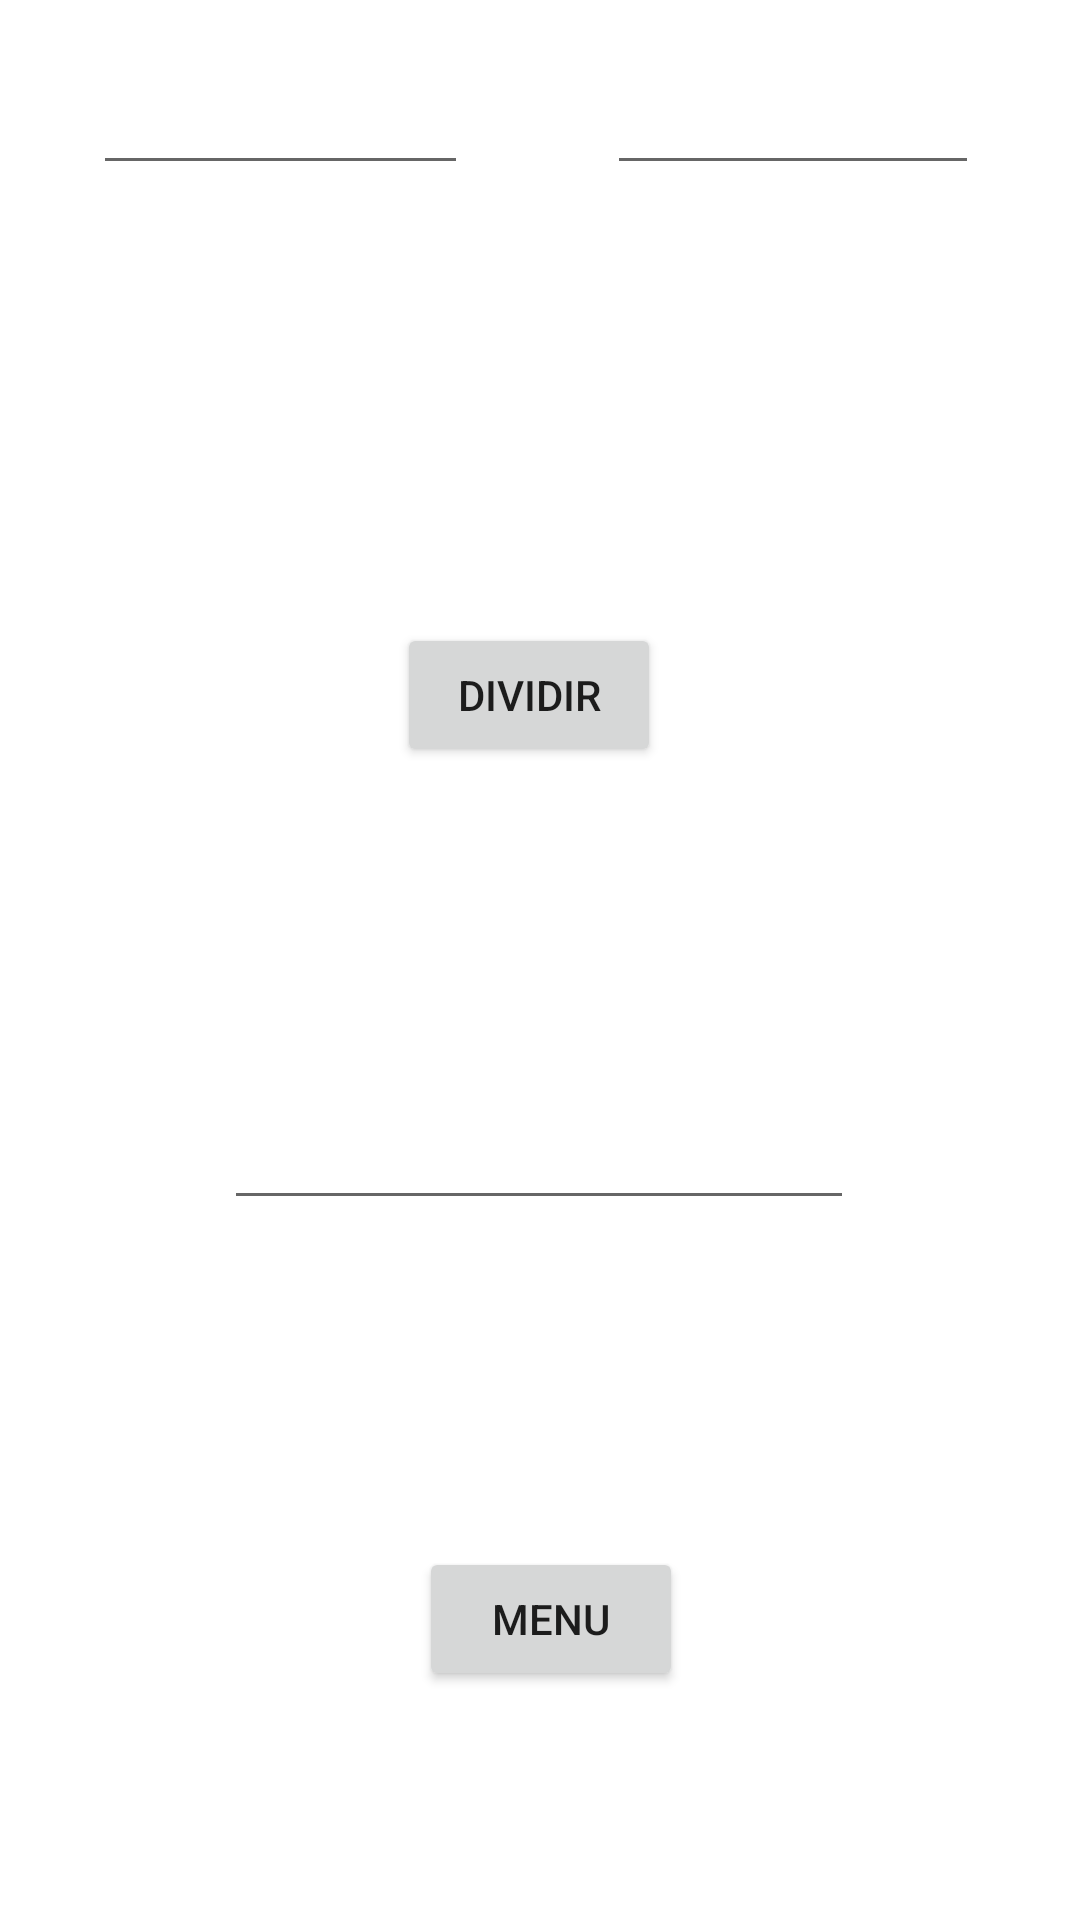

Reconstruct the res/layout file that produces this screen, plus the resources it refers to.
<!-- AndroidManifest.xml: application theme Theme.MisOperaciones -->
<!-- res/layout/activity_division.xml -->
<?xml version="1.0" encoding="utf-8"?>
<androidx.constraintlayout.widget.ConstraintLayout xmlns:android="http://schemas.android.com/apk/res/android"
    xmlns:app="http://schemas.android.com/apk/res-auto"
    xmlns:tools="http://schemas.android.com/tools"
    android:layout_width="match_parent"
    android:layout_height="match_parent"
    tools:context=".division">

    <EditText
        android:id="@+id/texto11"
        android:layout_width="125dp"
        android:layout_height="42dp"
        android:ems="10"
        android:inputType="textPersonName"
        app:layout_constraintBottom_toBottomOf="parent"
        app:layout_constraintEnd_toEndOf="parent"
        app:layout_constraintHorizontal_bias="0.132"
        app:layout_constraintStart_toStartOf="parent"
        app:layout_constraintTop_toTopOf="parent"
        app:layout_constraintVertical_bias="0.033" />

    <EditText
        android:id="@+id/text21"
        android:layout_width="124dp"
        android:layout_height="40dp"
        android:ems="10"
        android:inputType="textPersonName"
        app:layout_constraintBottom_toBottomOf="parent"
        app:layout_constraintEnd_toEndOf="parent"
        app:layout_constraintHorizontal_bias="0.857"
        app:layout_constraintStart_toStartOf="parent"
        app:layout_constraintTop_toTopOf="parent"
        app:layout_constraintVertical_bias="0.036" />

    <Button
        android:id="@+id/boton11"
        android:layout_width="wrap_content"
        android:layout_height="wrap_content"
        android:text="DIVIDIR"
        app:layout_constraintBottom_toBottomOf="parent"
        app:layout_constraintEnd_toEndOf="parent"
        app:layout_constraintHorizontal_bias="0.487"
        app:layout_constraintStart_toStartOf="parent"
        app:layout_constraintTop_toTopOf="parent"
        app:layout_constraintVertical_bias="0.351" />

    <EditText
        android:id="@+id/vista11"
        android:layout_width="wrap_content"
        android:layout_height="wrap_content"
        android:ems="10"
        android:inputType="textPersonName"
        app:layout_constraintBottom_toBottomOf="parent"
        app:layout_constraintEnd_toEndOf="parent"
        app:layout_constraintHorizontal_bias="0.497"
        app:layout_constraintStart_toStartOf="parent"
        app:layout_constraintTop_toTopOf="parent"
        app:layout_constraintVertical_bias="0.61" />

    <Button
        android:id="@+id/boton20"
        android:layout_width="wrap_content"
        android:layout_height="wrap_content"
        android:text="MENU"
        app:layout_constraintBottom_toBottomOf="parent"
        app:layout_constraintEnd_toEndOf="parent"
        app:layout_constraintHorizontal_bias="0.514"
        app:layout_constraintStart_toStartOf="parent"
        app:layout_constraintTop_toTopOf="parent"
        app:layout_constraintVertical_bias="0.871" />
</androidx.constraintlayout.widget.ConstraintLayout>
<!-- resources referenced by this layout -->
<resources>
  <style name="Theme.MisOperaciones" parent="Theme.MaterialComponents.DayNight.DarkActionBar">
          
          <item name="colorPrimary">@color/purple_500</item>
          <item name="colorPrimaryVariant">@color/purple_700</item>
          <item name="colorOnPrimary">@color/white</item>
          
          <item name="colorSecondary">@color/teal_200</item>
          <item name="colorSecondaryVariant">@color/teal_700</item>
          <item name="colorOnSecondary">@color/black</item>
          
          <item name="android:statusBarColor">?attr/colorPrimaryVariant</item>
          
      </style>
  <!-- not gathered from this repository: default colours our renderer supplied (Android Studio template values) -->
  <color name="purple_500">#FF6200EE</color>
  <color name="purple_700">#FF3700B3</color>
  <color name="teal_200">#FF03DAC5</color>
  <color name="teal_700">#FF018786</color>
  <color name="black">#FF000000</color>
  <color name="white">#FFFFFFFF</color>
</resources>
